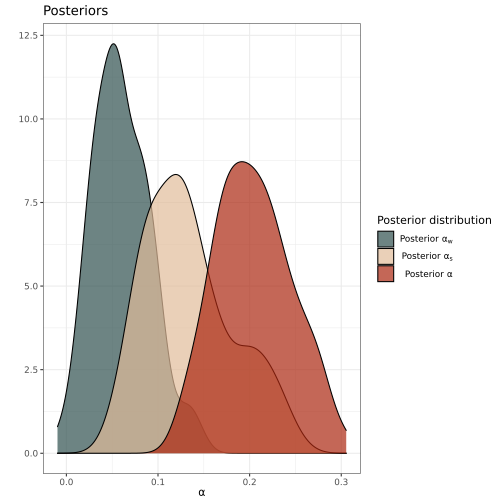

Source data for this figure (header and first rows):
aw	as	a	gamNeg	shape
0.06047	0.1664	0.2364	424.6	0.2037
0.07135	0.06863	0.1751	413.4	0.1615
0.1014	0.1244	0.2271	747.7	0.1907
0.08407	0.0876	0.1834	402.5	0.1866
0.01854	0.2132	0.2412	395.7	0.1985
0.04439	0.1199	0.1751	598.6	0.191
0.136	0.1717	0.3054	399.7	0.2214
0.03949	0.1266	0.1938	370.4	0.1848
0.104	0.09339	0.2208	513.3	0.1948
0.03553	0.1482	0.186	414.2	0.1865
0.0903	0.08136	0.1861	420	0.1802
0.03298	0.1964	0.2492	367.9	0.1992
0.05042	0.1282	0.1999	445.8	0.1891
0.03161	0.2355	0.2747	464.1	0.2075
0.06333	0.1617	0.2244	806.9	0.197
0.1301	0.1181	0.2269	715.4	0.1889
0.09122	0.08183	0.1733	822.3	0.1826
0.05719	0.1532	0.221	394	0.1925
0.08216	0.1044	0.1999	823.5	0.1837
0.05147	0.1866	0.2429	745.1	0.2023
0.0775	0.1179	0.2001	780.5	0.1798
0.006523	0.2345	0.2629	383.6	0.2033
0.08262	0.1352	0.2212	772.2	0.1858
0.02309	0.1967	0.2285	447.5	0.19
0.03473	0.08346	0.1325	795.9	0.1726
0.02544	0.1877	0.219	415.7	0.1996
0.03231	0.1637	0.208	434.3	0.1924
0.05394	0.231	0.2769	362.8	0.2059
0.0382	0.08326	0.1416	805.3	0.1629
0.105	0.08607	0.1973	782.1	0.1879
0.05697	0.09566	0.1638	405.1	0.1785
0.04916	0.08958	0.1631	419.7	0.1648
0.07991	0.1157	0.2057	427.2	0.186
0.02717	0.1339	0.1825	730.5	0.1858
0.05014	0.228	0.2741	376.5	0.2246
0.02755	0.1158	0.1702	750.1	0.1754
0.07314	0.1239	0.1987	782.4	0.1829
0.0596	0.1373	0.1986	403.3	0.1863
0.02097	0.2023	0.2133	463.7	0.1975
0.09991	0.1586	0.2677	811.3	0.2156
0.05951	0.2062	0.2754	409.8	0.1973
0.07062	0.07163	0.1757	544.7	0.1718
0.09092	0.1298	0.2262	417.2	0.1838
-0.009707	0.2487	0.2432	397	0.2079
0.05676	0.05446	0.1294	828.1	0.1609
0.04333	0.1091	0.1696	412.5	0.1757
0.05037	0.1424	0.205	416.6	0.1901
0.04908	0.09271	0.1621	832.5	0.1818
0.00702	0.1989	0.2171	406.6	0.1995
0.07873	0.09066	0.1708	448.8	0.1699
0.04326	0.1603	0.2221	824.1	0.2006
0.0505	0.07974	0.1523	428.5	0.1666
0.06263	0.08366	0.1631	540.3	0.1664
0.04206	0.2002	0.2559	455.9	0.1919
0.06125	0.1351	0.209	805.6	0.1937
0.04381	0.1214	0.1788	362	0.1822
0.01616	0.1632	0.186	394.2	0.1842
0.07954	0.1023	0.1871	799.1	0.1831
0.07874	0.1099	0.2187	724.8	0.1909
0.04187	0.0834	0.1243	835.5	0.1719
... 40 more rows
